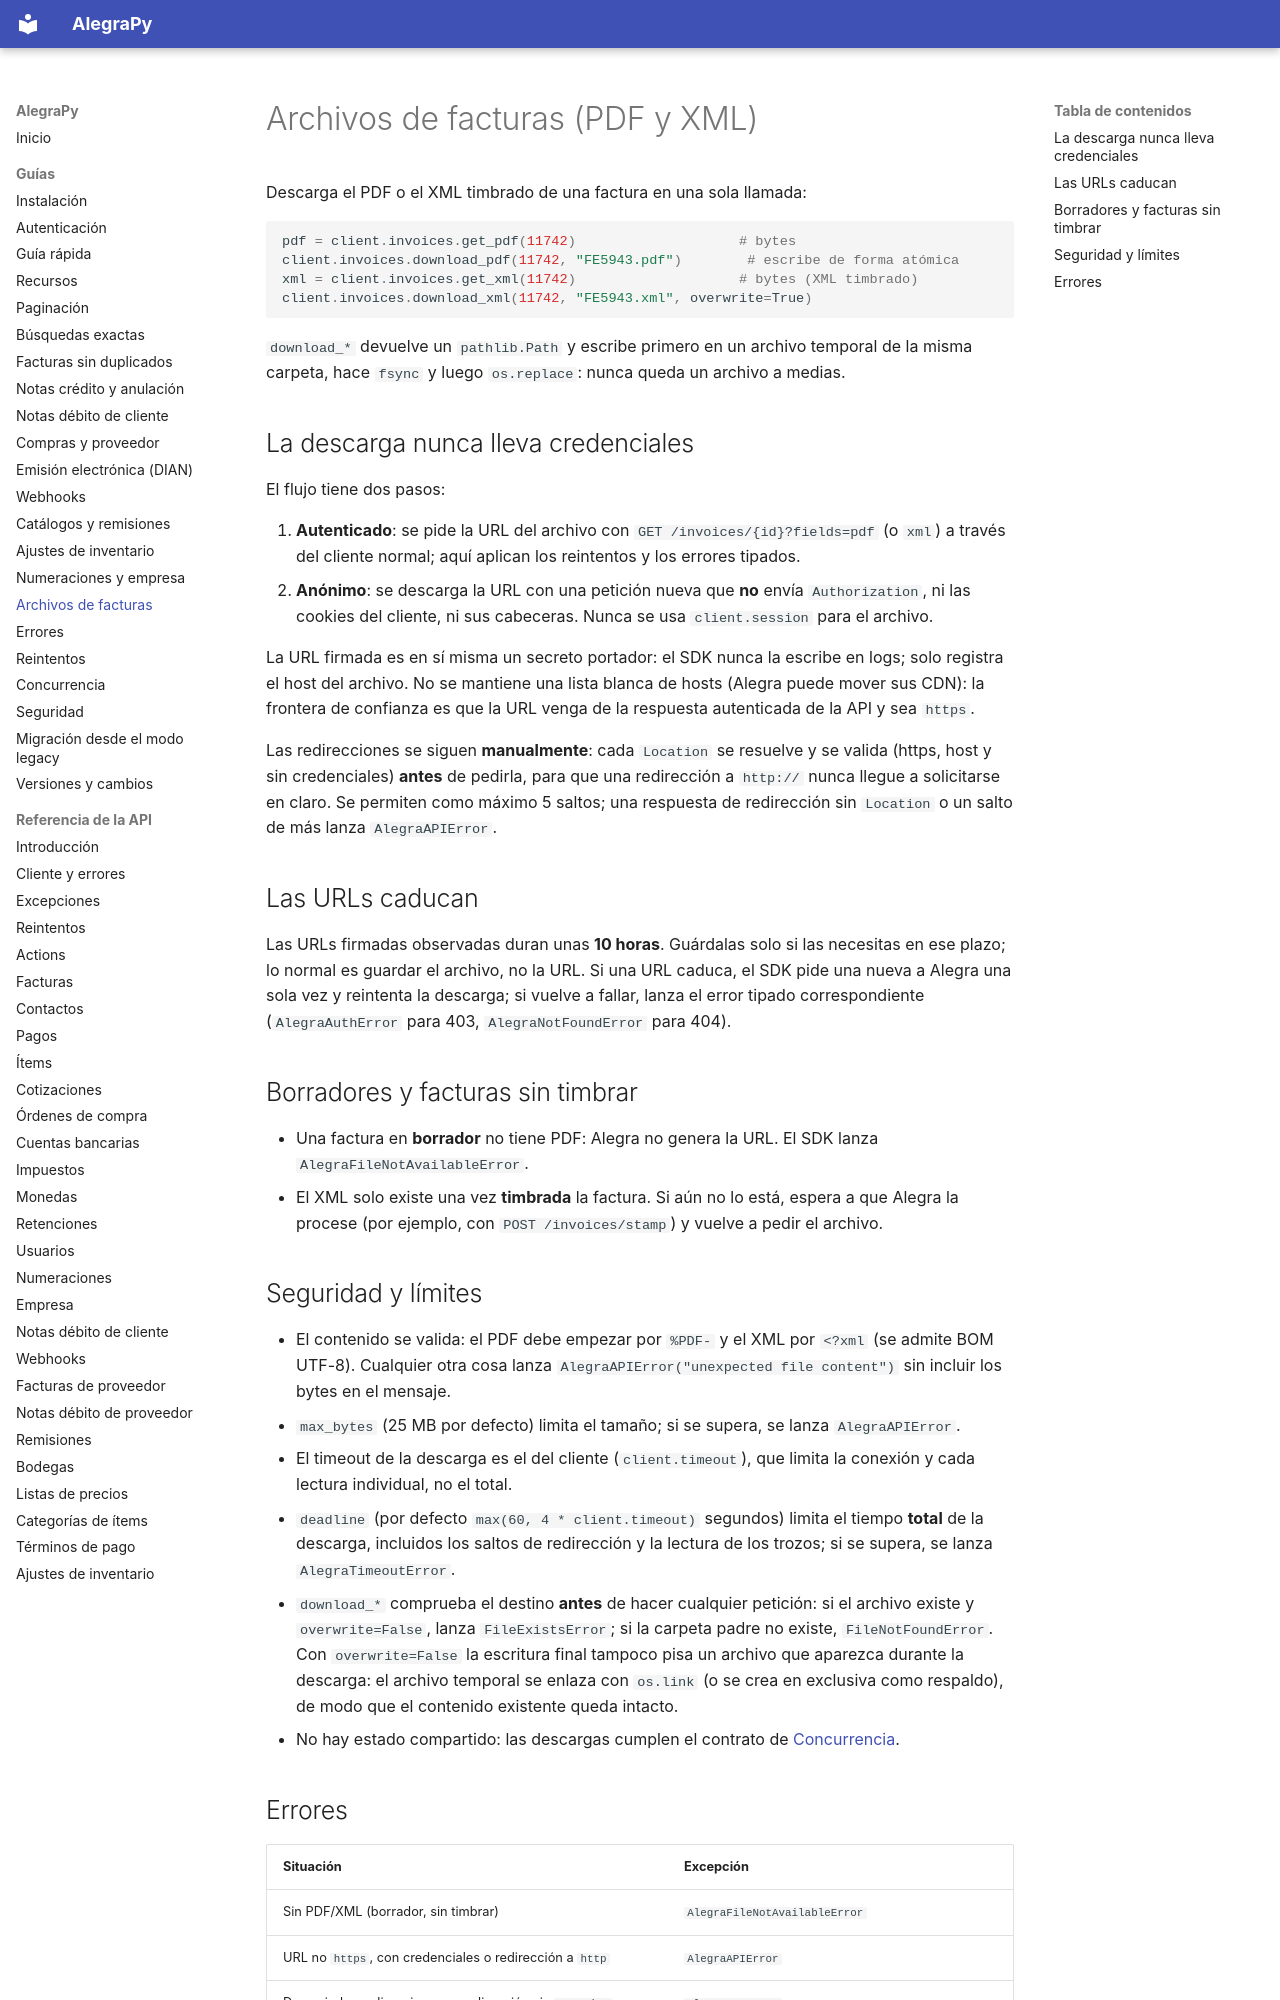

repository: camilordz1/alegrapy · page: guias/archivos-de-facturas/index.html · generator: mkdocs

# Archivos de facturas (PDF y XML)

Descarga el PDF o el XML timbrado de una factura en una sola llamada:

```python
pdf = client.invoices.get_pdf(11742)                    # bytes
client.invoices.download_pdf(11742, "FE5943.pdf")        # escribe de forma atómica
xml = client.invoices.get_xml(11742)                    # bytes (XML timbrado)
client.invoices.download_xml(11742, "FE5943.xml", overwrite=True)
```

`download_*` devuelve un `pathlib.Path` y escribe primero en un archivo temporal de la misma
carpeta, hace `fsync` y luego `os.replace`: nunca queda un archivo a medias.

## La descarga nunca lleva credenciales

El flujo tiene dos pasos:

1. **Autenticado**: se pide la URL del archivo con
   `GET /invoices/{id}?fields=pdf` (o `xml`) a través del cliente normal; aquí aplican los
   reintentos y los errores tipados.
2. **Anónimo**: se descarga la URL con una petición nueva que **no** envía `Authorization`, ni las
   cookies del cliente, ni sus cabeceras. Nunca se usa `client.session` para el archivo.

La URL firmada es en sí misma un secreto portador: el SDK nunca la escribe en logs; solo registra
el host del archivo. No se mantiene una lista blanca de hosts (Alegra puede mover sus CDN): la
frontera de confianza es que la URL venga de la respuesta autenticada de la API y sea `https`.

Las redirecciones se siguen **manualmente**: cada `Location` se resuelve y se valida (https, host y
sin credenciales) **antes** de pedirla, para que una redirección a `http://` nunca llegue a
solicitarse en claro. Se permiten como máximo 5 saltos; una respuesta de redirección sin
`Location` o un salto de más lanza `AlegraAPIError`.

## Las URLs caducan

Las URLs firmadas observadas duran unas **10 horas**. Guárdalas solo si las necesitas en ese
plazo; lo normal es guardar el archivo, no la URL. Si una URL caduca, el SDK pide una nueva a
Alegra una sola vez y reintenta la descarga; si vuelve a fallar, lanza el error tipado
correspondiente (`AlegraAuthError` para 403, `AlegraNotFoundError` para 404).

## Borradores y facturas sin timbrar

- Una factura en **borrador** no tiene PDF: Alegra no genera la URL. El SDK lanza
  `AlegraFileNotAvailableError`.
- El XML solo existe una vez **timbrada** la factura. Si aún no lo está, espera a que Alegra la
  procese (por ejemplo, con `POST /invoices/stamp`) y vuelve a pedir el archivo.

## Seguridad y límites

- El contenido se valida: el PDF debe empezar por `%PDF-` y el XML por `<?xml` (se admite BOM
  UTF-8). Cualquier otra cosa lanza `AlegraAPIError("unexpected file content")` sin incluir los
  bytes en el mensaje.
- `max_bytes` (25 MB por defecto) limita el tamaño; si se supera, se lanza `AlegraAPIError`.
- El timeout de la descarga es el del cliente (`client.timeout`), que limita la conexión y cada
  lectura individual, no el total.
- `deadline` (por defecto `max(60, 4 * client.timeout)` segundos) limita el tiempo **total** de la
  descarga, incluidos los saltos de redirección y la lectura de los trozos; si se supera, se lanza
  `AlegraTimeoutError`.
- `download_*` comprueba el destino **antes** de hacer cualquier petición: si el archivo existe y
  `overwrite=False`, lanza `FileExistsError`; si la carpeta padre no existe, `FileNotFoundError`.
  Con `overwrite=False` la escritura final tampoco pisa un archivo que aparezca durante la
  descarga: el archivo temporal se enlaza con `os.link` (o se crea en exclusiva como respaldo), de
  modo que el contenido existente queda intacto.
- No hay estado compartido: las descargas cumplen el contrato de
  [Concurrencia](concurrencia.md).
